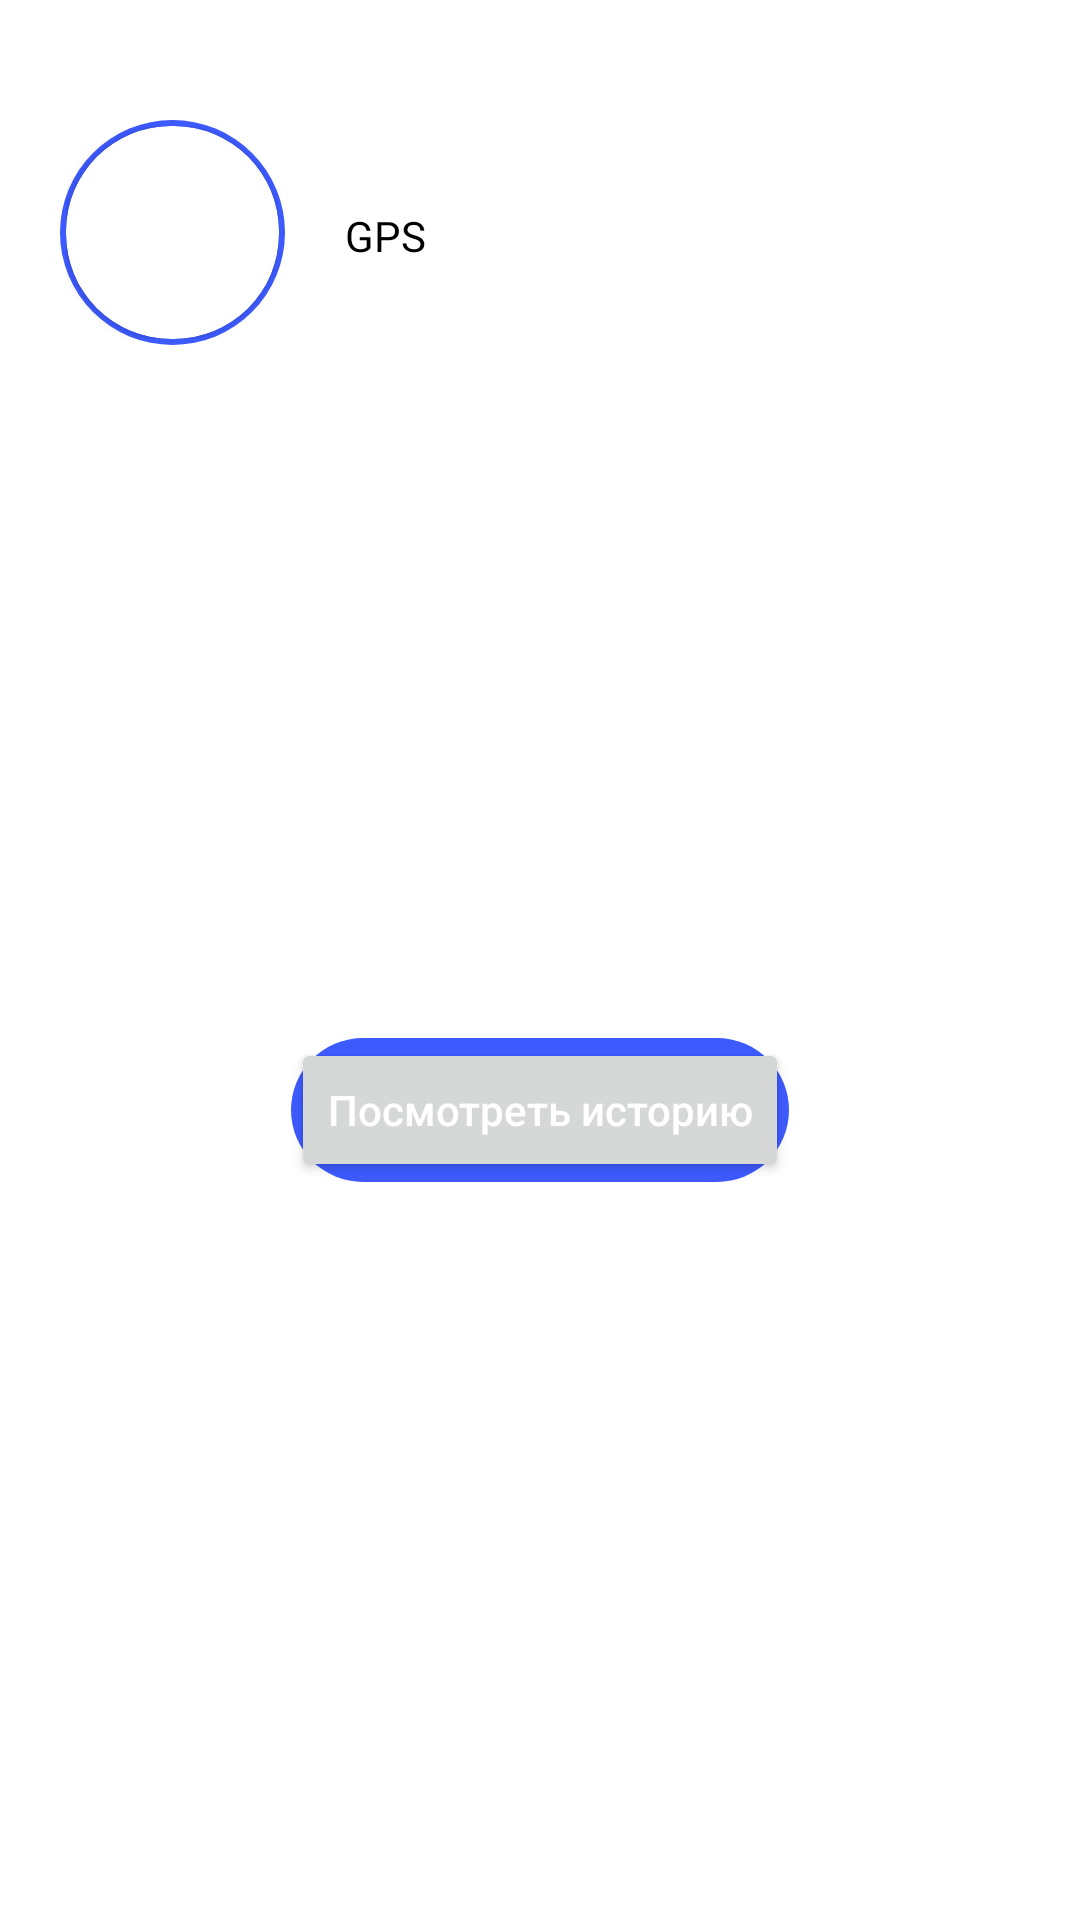

The Android layout XML behind this screen, and the referenced resources:
<!-- AndroidManifest.xml: application theme Theme.OpenStreetMap -->
<!-- res/layout/bottom_sheet_fragment.xml -->
<?xml version="1.0" encoding="utf-8"?>
<androidx.constraintlayout.widget.ConstraintLayout xmlns:android="http://schemas.android.com/apk/res/android"
    xmlns:app="http://schemas.android.com/apk/res-auto"
    xmlns:tools="http://schemas.android.com/tools"
    android:layout_width="match_parent"
    android:layout_height="wrap_content"
    android:background="@color/white">

    <FrameLayout
        android:id="@+id/cv_image"
        android:layout_width="75dp"
        android:layout_height="75dp"
        android:layout_marginStart="20dp"
        android:layout_marginTop="40dp"
        android:background="@drawable/rund"
        android:padding="2dp"
        app:layout_constraintStart_toStartOf="parent"
        app:layout_constraintTop_toTopOf="parent">

        <androidx.cardview.widget.CardView
            android:layout_width="match_parent"
            android:layout_height="match_parent"
            app:cardCornerRadius="35dp">

            <ImageView
                android:id="@+id/iv_person"
                android:layout_width="match_parent"
                android:layout_height="match_parent"
                android:scaleType="centerCrop"
                tools:src="@drawable/person_one" />

        </androidx.cardview.widget.CardView>
    </FrameLayout>

    <TextView
        android:id="@+id/tv_name"
        android:layout_width="wrap_content"
        android:layout_height="wrap_content"
        android:layout_marginStart="20dp"
        android:layout_marginTop="35dp"
        android:textColor="@color/black"
        android:textStyle="bold"
        app:layout_constraintStart_toEndOf="@id/cv_image"
        app:layout_constraintTop_toTopOf="parent"
        tools:text="Юрий" />

    <TextView
        android:id="@+id/tv_gps"
        android:layout_width="wrap_content"
        android:layout_height="wrap_content"
        android:layout_marginStart="20dp"
        android:layout_marginTop="15dp"
        android:text="@string/gps"
        android:textColor="@color/black"
        app:layout_constraintStart_toEndOf="@id/cv_image"
        app:layout_constraintTop_toBottomOf="@id/tv_name" />


    <TextView
        android:id="@+id/tv_year"
        android:layout_width="wrap_content"
        android:layout_height="wrap_content"
        android:layout_marginStart="30dp"
        android:layout_marginTop="15dp"
        android:textColor="@color/black"
        app:layout_constraintStart_toEndOf="@id/tv_gps"
        app:layout_constraintTop_toBottomOf="@id/tv_name"
        tools:text="27.02.12" />

    <TextView
        android:id="@+id/tv_time"
        android:layout_width="wrap_content"
        android:layout_height="wrap_content"
        android:layout_marginStart="30dp"
        android:layout_marginTop="15dp"
        android:textColor="@color/black"
        app:layout_constraintStart_toEndOf="@id/tv_year"
        app:layout_constraintTop_toBottomOf="@id/tv_name"
        tools:text="14:00" />

    <FrameLayout
        android:layout_width="wrap_content"
        android:layout_height="wrap_content"
        android:layout_marginBottom="15dp"
        android:background="@drawable/rounded_corners_blue"
        app:layout_constraintBottom_toBottomOf="parent"
        app:layout_constraintEnd_toEndOf="parent"
        app:layout_constraintStart_toStartOf="parent"
        app:layout_constraintTop_toBottomOf="@id/cv_image">

        <Button
            android:id="@+id/btn_look_more"
            android:layout_width="wrap_content"
            android:layout_height="wrap_content"
            android:text="@string/look_story"
            android:textAllCaps="false"
            android:textColor="@color/white" />
    </FrameLayout>

</androidx.constraintlayout.widget.ConstraintLayout>
<!-- resources referenced by this layout -->
<resources>
  <color name="black">#FF000000</color>
  <color name="white">#FFFFFFFF</color>
  <!-- drawable person_one: jpg bitmap (drawable, 134514 bytes) -->
  <!-- drawable rounded_corners_blue (drawable) -->
  <?xml version="1.0" encoding="UTF-8"?>
  <shape xmlns:android="http://schemas.android.com/apk/res/android">
      <corners android:radius="30dp" />
      <solid android:color="#3d5afe" />
  </shape>
  <!-- drawable rund (drawable) -->
  <?xml version="1.0" encoding="UTF-8"?>
  <shape xmlns:android="http://schemas.android.com/apk/res/android">
      <corners android:radius="90dp" />
      <solid android:color="#3d5afe" />
  </shape>
  <string name="gps">GPS</string>
  <string name="look_story">Посмотреть историю</string>
  <style name="Theme.OpenStreetMap" parent="Theme.MaterialComponents.DayNight.NoActionBar">
          
          <item name="colorPrimary">@color/purple_500</item>
          <item name="colorPrimaryVariant">@color/purple_700</item>
          <item name="colorOnPrimary">@color/white</item>
          
          <item name="colorSecondary">@color/teal_200</item>
          <item name="colorSecondaryVariant">@color/teal_700</item>
          <item name="colorOnSecondary">@color/black</item>
          
          <item name="android:statusBarColor">?attr/colorPrimaryVariant</item>
          
      </style>
  <color name="purple_500">#FF6200EE</color>
  <color name="purple_700">#FF3700B3</color>
  <color name="teal_200">#FF03DAC5</color>
  <color name="teal_700">#FF018786</color>
</resources>
